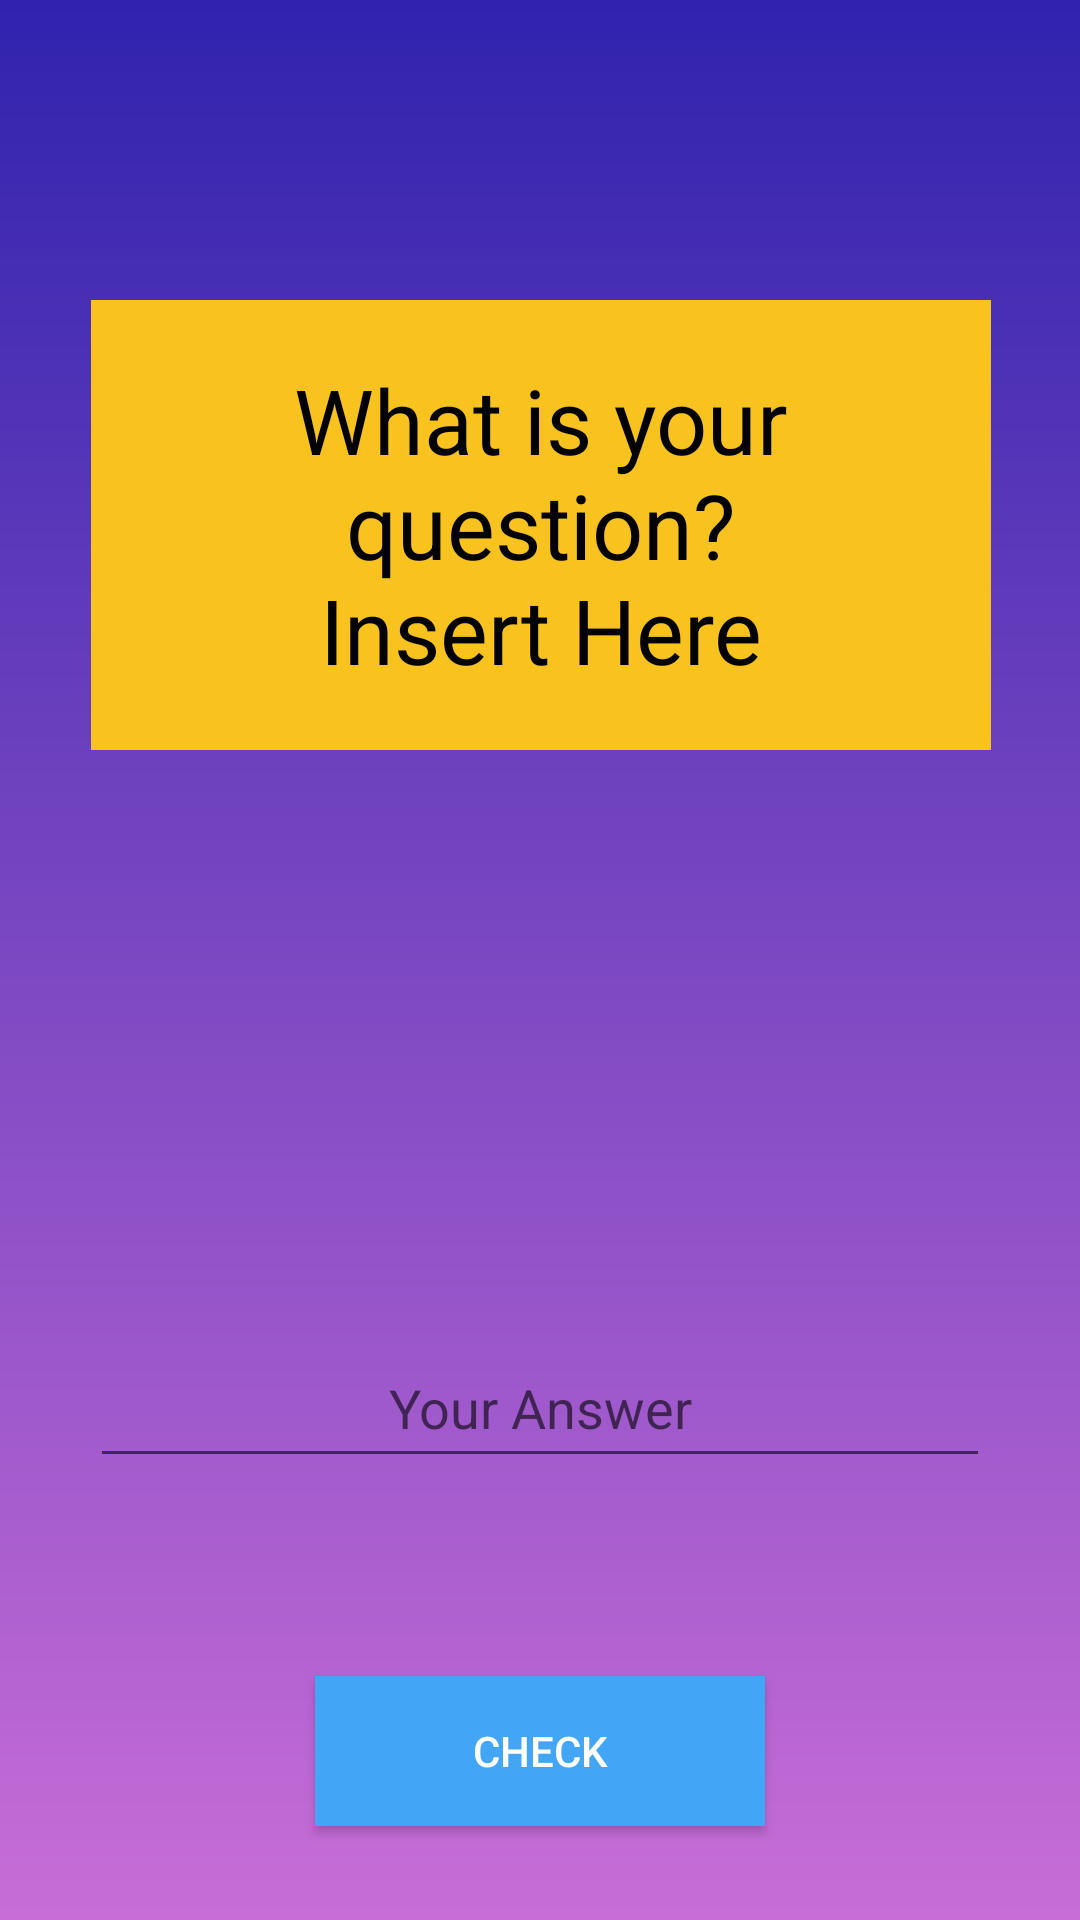

Android layout source for this screen:
<!-- AndroidManifest.xml: application theme AppTheme -->
<!-- res/layout/fragment_quiz.xml -->
<?xml version="1.0" encoding="utf-8"?>
<FrameLayout xmlns:android="http://schemas.android.com/apk/res/android"
    xmlns:app="http://schemas.android.com/apk/res-auto"
    xmlns:tools="http://schemas.android.com/tools"
    android:layout_width="match_parent"
    android:layout_height="match_parent"
    android:background="@drawable/bg_login"
    android:onClick="hide"
    tools:context=".QuizFragment">

    <androidx.constraintlayout.widget.ConstraintLayout
        android:layout_width="match_parent"
        android:layout_height="592dp"
        android:layout_marginTop="100dp"
        android:layout_marginBottom="50dp">

        <TextView
            android:id="@+id/question"
            android:layout_width="300dp"
            android:layout_height="150dp"
            android:background="#F8C21F"
            android:gravity="center"
            android:paddingStart="30dp"
            android:paddingEnd="30dp"
            android:text="What is your question?     Insert Here"
            android:textColor="#000000"
            android:textSize="30sp"
            app:autoSizeMaxTextSize="30sp"
            app:autoSizeMinTextSize="10sp"
            app:autoSizeStepGranularity="2sp"
            app:autoSizeTextType="uniform"
            app:layout_constraintEnd_toEndOf="parent"
            app:layout_constraintHorizontal_bias="0.504"
            app:layout_constraintStart_toStartOf="parent"
            app:layout_constraintTop_toTopOf="parent"></TextView>

        <ImageView
            android:id="@+id/flagquestion"
            android:layout_width="150dp"
            android:layout_height="100dp"
            android:layout_marginTop="20dp"
            app:layout_constraintEnd_toEndOf="parent"
            app:layout_constraintStart_toStartOf="parent"
            app:layout_constraintTop_toBottomOf="@id/question"></ImageView>


        <com.google.android.material.textfield.TextInputEditText
            android:id="@+id/answer"
            android:layout_width="300dp"
            android:layout_height="50dp"
            android:layout_marginTop="20dp"
            android:gravity="center"
            android:hint="Your Answer"
            android:text=""
            app:layout_constraintBottom_toTopOf="@id/streak"
            app:layout_constraintEnd_toEndOf="parent"
            app:layout_constraintStart_toStartOf="parent"
            app:layout_constraintTop_toBottomOf="@id/question"></com.google.android.material.textfield.TextInputEditText>

        <TextView
            android:id="@+id/streak"
            android:layout_width="wrap_content"
            android:layout_height="wrap_content"
            android:text="Streak:"
            android:textColor="#89ED82"
            android:textSize="20sp"
            app:layout_constraintBottom_toBottomOf="parent"
            app:layout_constraintEnd_toStartOf="@id/score"
            app:layout_constraintStart_toStartOf="parent"></TextView>

        <TextView
            android:id="@+id/score"
            android:layout_width="wrap_content"
            android:layout_height="wrap_content"
            android:text="0"
            android:textColor="#FFC107"
            android:textSize="40sp"
            android:textStyle="bold"
            app:layout_constraintBottom_toBottomOf="parent"
            app:layout_constraintEnd_toEndOf="parent"
            app:layout_constraintStart_toEndOf="@id/streak"></TextView>


        <Button
            android:id="@+id/check"
            android:layout_width="150dp"
            android:layout_height="50dp"
            android:layout_marginBottom="30dp"
            android:background="#42A5F5"
            android:text="Check"
            android:textColor="#FFFFFF"
            app:layout_constraintBottom_toTopOf="@id/score"
            app:layout_constraintEnd_toEndOf="parent"
            app:layout_constraintStart_toStartOf="parent"></Button>


    </androidx.constraintlayout.widget.ConstraintLayout>

</FrameLayout>
<!-- resources referenced by this layout -->
<resources>
  <!-- drawable bg_login (drawable) -->
  <?xml version="1.0" encoding="utf-8"?>
  <shape xmlns:android="http://schemas.android.com/apk/res/android">
      <gradient
          android:startColor="@color/dark_blue"
          android:endColor="@color/purple"
          android:angle="-135"/>
  
  
  </shape>
  <style name="AppTheme" parent="Theme.AppCompat.Light.NoActionBarBar">
          
          <item name="colorPrimary">@color/colorPrimary</item>
          <item name="colorPrimaryDark">@color/colorPrimaryDark</item>
          <item name="colorAccent">@color/colorAccent</item>
      </style>
  <color name="dark_blue">#3023AE</color>
  <color name="purple">#c86dd7</color>
  <style name="Theme.AppCompat.Light.NoActionBarBar" />
  <color name="colorPrimary">#6200EE</color>
  <color name="colorPrimaryDark">#3700B3</color>
  <color name="colorAccent">#FF4081</color>
</resources>
